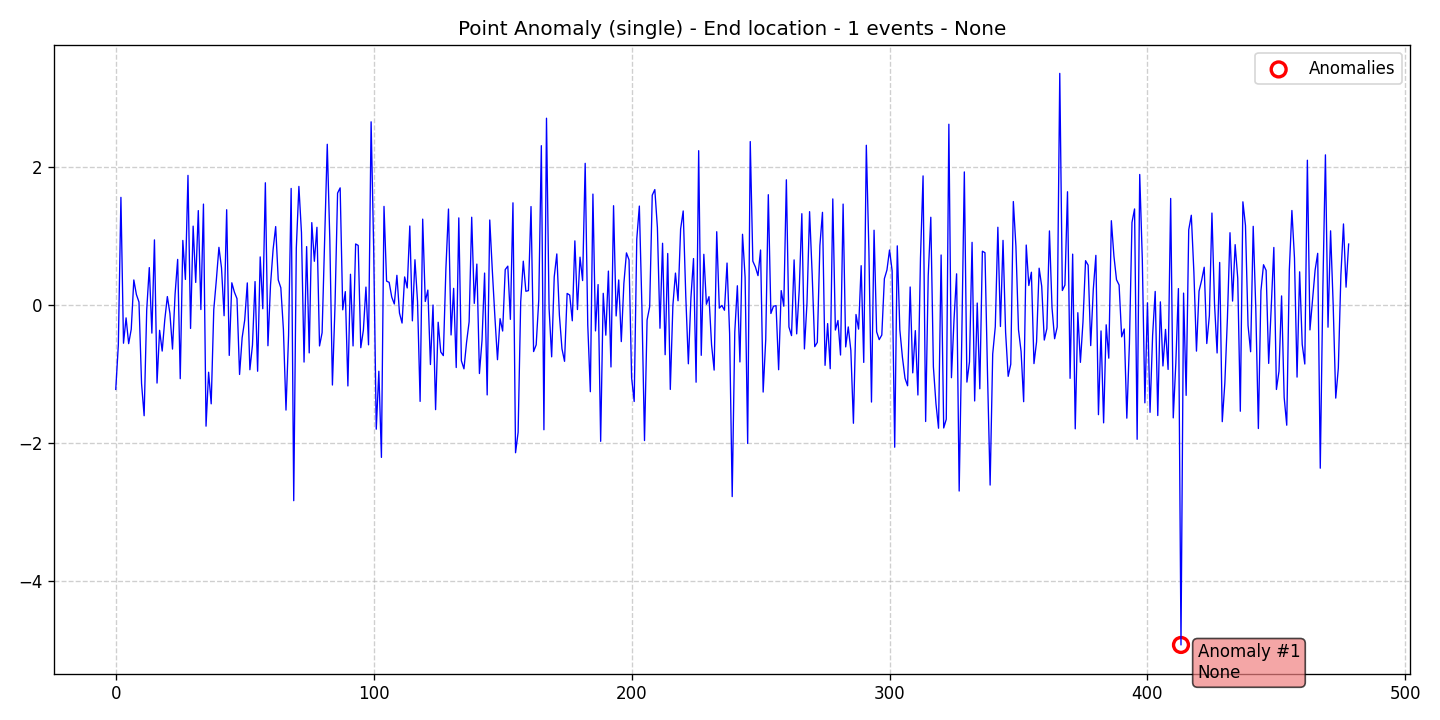

Source data for this figure (header and first rows):
data, stationary, det_lin_up, det_lin_down, det_quad, det_cubic, det_exp, det_damped, stoc_trend, volatility, single_seas, multiple_seas, point_anom_single, point_anom_multi, collect_anom, context_anom, mean_shift, var_shift, trend_shift, date, is_break, is_anomaly, is_multi, location_beginning
-1.223, 0, 0, 0, 0, 0, 0, 0, 0, 0, 0, 0, 1, 0, 0, 0, 0, 0, 0, 2020-01-01, 0, 0, 0, 0
-0.5765, 0, 0, 0, 0, 0, 0, 0, 0, 0, 0, 0, 1, 0, 0, 0, 0, 0, 0, 2020-01-02, 0, 0, 0, 0
1.557, 0, 0, 0, 0, 0, 0, 0, 0, 0, 0, 0, 1, 0, 0, 0, 0, 0, 0, 2020-01-03, 0, 0, 0, 0
-0.5541, 0, 0, 0, 0, 0, 0, 0, 0, 0, 0, 0, 1, 0, 0, 0, 0, 0, 0, 2020-01-04, 0, 0, 0, 0
-0.187, 0, 0, 0, 0, 0, 0, 0, 0, 0, 0, 0, 1, 0, 0, 0, 0, 0, 0, 2020-01-05, 0, 0, 0, 0
-0.5601, 0, 0, 0, 0, 0, 0, 0, 0, 0, 0, 0, 1, 0, 0, 0, 0, 0, 0, 2020-01-06, 0, 0, 0, 0
-0.3522, 0, 0, 0, 0, 0, 0, 0, 0, 0, 0, 0, 1, 0, 0, 0, 0, 0, 0, 2020-01-07, 0, 0, 0, 0
0.3619, 0, 0, 0, 0, 0, 0, 0, 0, 0, 0, 0, 1, 0, 0, 0, 0, 0, 0, 2020-01-08, 0, 0, 0, 0
0.1514, 0, 0, 0, 0, 0, 0, 0, 0, 0, 0, 0, 1, 0, 0, 0, 0, 0, 0, 2020-01-09, 0, 0, 0, 0
0.04217, 0, 0, 0, 0, 0, 0, 0, 0, 0, 0, 0, 1, 0, 0, 0, 0, 0, 0, 2020-01-10, 0, 0, 0, 0
-1.138, 0, 0, 0, 0, 0, 0, 0, 0, 0, 0, 0, 1, 0, 0, 0, 0, 0, 0, 2020-01-11, 0, 0, 0, 0
-1.604, 0, 0, 0, 0, 0, 0, 0, 0, 0, 0, 0, 1, 0, 0, 0, 0, 0, 0, 2020-01-12, 0, 0, 0, 0
-0.07236, 0, 0, 0, 0, 0, 0, 0, 0, 0, 0, 0, 1, 0, 0, 0, 0, 0, 0, 2020-01-13, 0, 0, 0, 0
0.5409, 0, 0, 0, 0, 0, 0, 0, 0, 0, 0, 0, 1, 0, 0, 0, 0, 0, 0, 2020-01-14, 0, 0, 0, 0
-0.4077, 0, 0, 0, 0, 0, 0, 0, 0, 0, 0, 0, 1, 0, 0, 0, 0, 0, 0, 2020-01-15, 0, 0, 0, 0
0.9421, 0, 0, 0, 0, 0, 0, 0, 0, 0, 0, 0, 1, 0, 0, 0, 0, 0, 0, 2020-01-16, 0, 0, 0, 0
-1.131, 0, 0, 0, 0, 0, 0, 0, 0, 0, 0, 0, 1, 0, 0, 0, 0, 0, 0, 2020-01-17, 0, 0, 0, 0
-0.3673, 0, 0, 0, 0, 0, 0, 0, 0, 0, 0, 0, 1, 0, 0, 0, 0, 0, 0, 2020-01-18, 0, 0, 0, 0
-0.6678, 0, 0, 0, 0, 0, 0, 0, 0, 0, 0, 0, 1, 0, 0, 0, 0, 0, 0, 2020-01-19, 0, 0, 0, 0
-0.2165, 0, 0, 0, 0, 0, 0, 0, 0, 0, 0, 0, 1, 0, 0, 0, 0, 0, 0, 2020-01-20, 0, 0, 0, 0
0.1214, 0, 0, 0, 0, 0, 0, 0, 0, 0, 0, 0, 1, 0, 0, 0, 0, 0, 0, 2020-01-21, 0, 0, 0, 0
-0.1234, 0, 0, 0, 0, 0, 0, 0, 0, 0, 0, 0, 1, 0, 0, 0, 0, 0, 0, 2020-01-22, 0, 0, 0, 0
-0.6388, 0, 0, 0, 0, 0, 0, 0, 0, 0, 0, 0, 1, 0, 0, 0, 0, 0, 0, 2020-01-23, 0, 0, 0, 0
0.1576, 0, 0, 0, 0, 0, 0, 0, 0, 0, 0, 0, 1, 0, 0, 0, 0, 0, 0, 2020-01-24, 0, 0, 0, 0
0.6594, 0, 0, 0, 0, 0, 0, 0, 0, 0, 0, 0, 1, 0, 0, 0, 0, 0, 0, 2020-01-25, 0, 0, 0, 0
-1.067, 0, 0, 0, 0, 0, 0, 0, 0, 0, 0, 0, 1, 0, 0, 0, 0, 0, 0, 2020-01-26, 0, 0, 0, 0
0.9339, 0, 0, 0, 0, 0, 0, 0, 0, 0, 0, 0, 1, 0, 0, 0, 0, 0, 0, 2020-01-27, 0, 0, 0, 0
0.3693, 0, 0, 0, 0, 0, 0, 0, 0, 0, 0, 0, 1, 0, 0, 0, 0, 0, 0, 2020-01-28, 0, 0, 0, 0
1.876, 0, 0, 0, 0, 0, 0, 0, 0, 0, 0, 0, 1, 0, 0, 0, 0, 0, 0, 2020-01-29, 0, 0, 0, 0
-0.3402, 0, 0, 0, 0, 0, 0, 0, 0, 0, 0, 0, 1, 0, 0, 0, 0, 0, 0, 2020-01-30, 0, 0, 0, 0
1.141, 0, 0, 0, 0, 0, 0, 0, 0, 0, 0, 0, 1, 0, 0, 0, 0, 0, 0, 2020-01-31, 0, 0, 0, 0
0.3259, 0, 0, 0, 0, 0, 0, 0, 0, 0, 0, 0, 1, 0, 0, 0, 0, 0, 0, 2020-02-01, 0, 0, 0, 0
1.366, 0, 0, 0, 0, 0, 0, 0, 0, 0, 0, 0, 1, 0, 0, 0, 0, 0, 0, 2020-02-02, 0, 0, 0, 0
-0.06638, 0, 0, 0, 0, 0, 0, 0, 0, 0, 0, 0, 1, 0, 0, 0, 0, 0, 0, 2020-02-03, 0, 0, 0, 0
1.46, 0, 0, 0, 0, 0, 0, 0, 0, 0, 0, 0, 1, 0, 0, 0, 0, 0, 0, 2020-02-04, 0, 0, 0, 0
-1.755, 0, 0, 0, 0, 0, 0, 0, 0, 0, 0, 0, 1, 0, 0, 0, 0, 0, 0, 2020-02-05, 0, 0, 0, 0
-0.9743, 0, 0, 0, 0, 0, 0, 0, 0, 0, 0, 0, 1, 0, 0, 0, 0, 0, 0, 2020-02-06, 0, 0, 0, 0
-1.432, 0, 0, 0, 0, 0, 0, 0, 0, 0, 0, 0, 1, 0, 0, 0, 0, 0, 0, 2020-02-07, 0, 0, 0, 0
-0.06808, 0, 0, 0, 0, 0, 0, 0, 0, 0, 0, 0, 1, 0, 0, 0, 0, 0, 0, 2020-02-08, 0, 0, 0, 0
0.3629, 0, 0, 0, 0, 0, 0, 0, 0, 0, 0, 0, 1, 0, 0, 0, 0, 0, 0, 2020-02-09, 0, 0, 0, 0
0.8341, 0, 0, 0, 0, 0, 0, 0, 0, 0, 0, 0, 1, 0, 0, 0, 0, 0, 0, 2020-02-10, 0, 0, 0, 0
0.5364, 0, 0, 0, 0, 0, 0, 0, 0, 0, 0, 0, 1, 0, 0, 0, 0, 0, 0, 2020-02-11, 0, 0, 0, 0
-0.1561, 0, 0, 0, 0, 0, 0, 0, 0, 0, 0, 0, 1, 0, 0, 0, 0, 0, 0, 2020-02-12, 0, 0, 0, 0
1.378, 0, 0, 0, 0, 0, 0, 0, 0, 0, 0, 0, 1, 0, 0, 0, 0, 0, 0, 2020-02-13, 0, 0, 0, 0
-0.7305, 0, 0, 0, 0, 0, 0, 0, 0, 0, 0, 0, 1, 0, 0, 0, 0, 0, 0, 2020-02-14, 0, 0, 0, 0
0.3208, 0, 0, 0, 0, 0, 0, 0, 0, 0, 0, 0, 1, 0, 0, 0, 0, 0, 0, 2020-02-15, 0, 0, 0, 0
0.1852, 0, 0, 0, 0, 0, 0, 0, 0, 0, 0, 0, 1, 0, 0, 0, 0, 0, 0, 2020-02-16, 0, 0, 0, 0
0.09167, 0, 0, 0, 0, 0, 0, 0, 0, 0, 0, 0, 1, 0, 0, 0, 0, 0, 0, 2020-02-17, 0, 0, 0, 0
-1.006, 0, 0, 0, 0, 0, 0, 0, 0, 0, 0, 0, 1, 0, 0, 0, 0, 0, 0, 2020-02-18, 0, 0, 0, 0
-0.4738, 0, 0, 0, 0, 0, 0, 0, 0, 0, 0, 0, 1, 0, 0, 0, 0, 0, 0, 2020-02-19, 0, 0, 0, 0
-0.2176, 0, 0, 0, 0, 0, 0, 0, 0, 0, 0, 0, 1, 0, 0, 0, 0, 0, 0, 2020-02-20, 0, 0, 0, 0
0.3191, 0, 0, 0, 0, 0, 0, 0, 0, 0, 0, 0, 1, 0, 0, 0, 0, 0, 0, 2020-02-21, 0, 0, 0, 0
-0.9379, 0, 0, 0, 0, 0, 0, 0, 0, 0, 0, 0, 1, 0, 0, 0, 0, 0, 0, 2020-02-22, 0, 0, 0, 0
-0.5811, 0, 0, 0, 0, 0, 0, 0, 0, 0, 0, 0, 1, 0, 0, 0, 0, 0, 0, 2020-02-23, 0, 0, 0, 0
0.3385, 0, 0, 0, 0, 0, 0, 0, 0, 0, 0, 0, 1, 0, 0, 0, 0, 0, 0, 2020-02-24, 0, 0, 0, 0
-0.9597, 0, 0, 0, 0, 0, 0, 0, 0, 0, 0, 0, 1, 0, 0, 0, 0, 0, 0, 2020-02-25, 0, 0, 0, 0
0.6955, 0, 0, 0, 0, 0, 0, 0, 0, 0, 0, 0, 1, 0, 0, 0, 0, 0, 0, 2020-02-26, 0, 0, 0, 0
-0.05491, 0, 0, 0, 0, 0, 0, 0, 0, 0, 0, 0, 1, 0, 0, 0, 0, 0, 0, 2020-02-27, 0, 0, 0, 0
1.769, 0, 0, 0, 0, 0, 0, 0, 0, 0, 0, 0, 1, 0, 0, 0, 0, 0, 0, 2020-02-28, 0, 0, 0, 0
-0.5904, 0, 0, 0, 0, 0, 0, 0, 0, 0, 0, 0, 1, 0, 0, 0, 0, 0, 0, 2020-02-29, 0, 0, 0, 0
... 419 more rows
